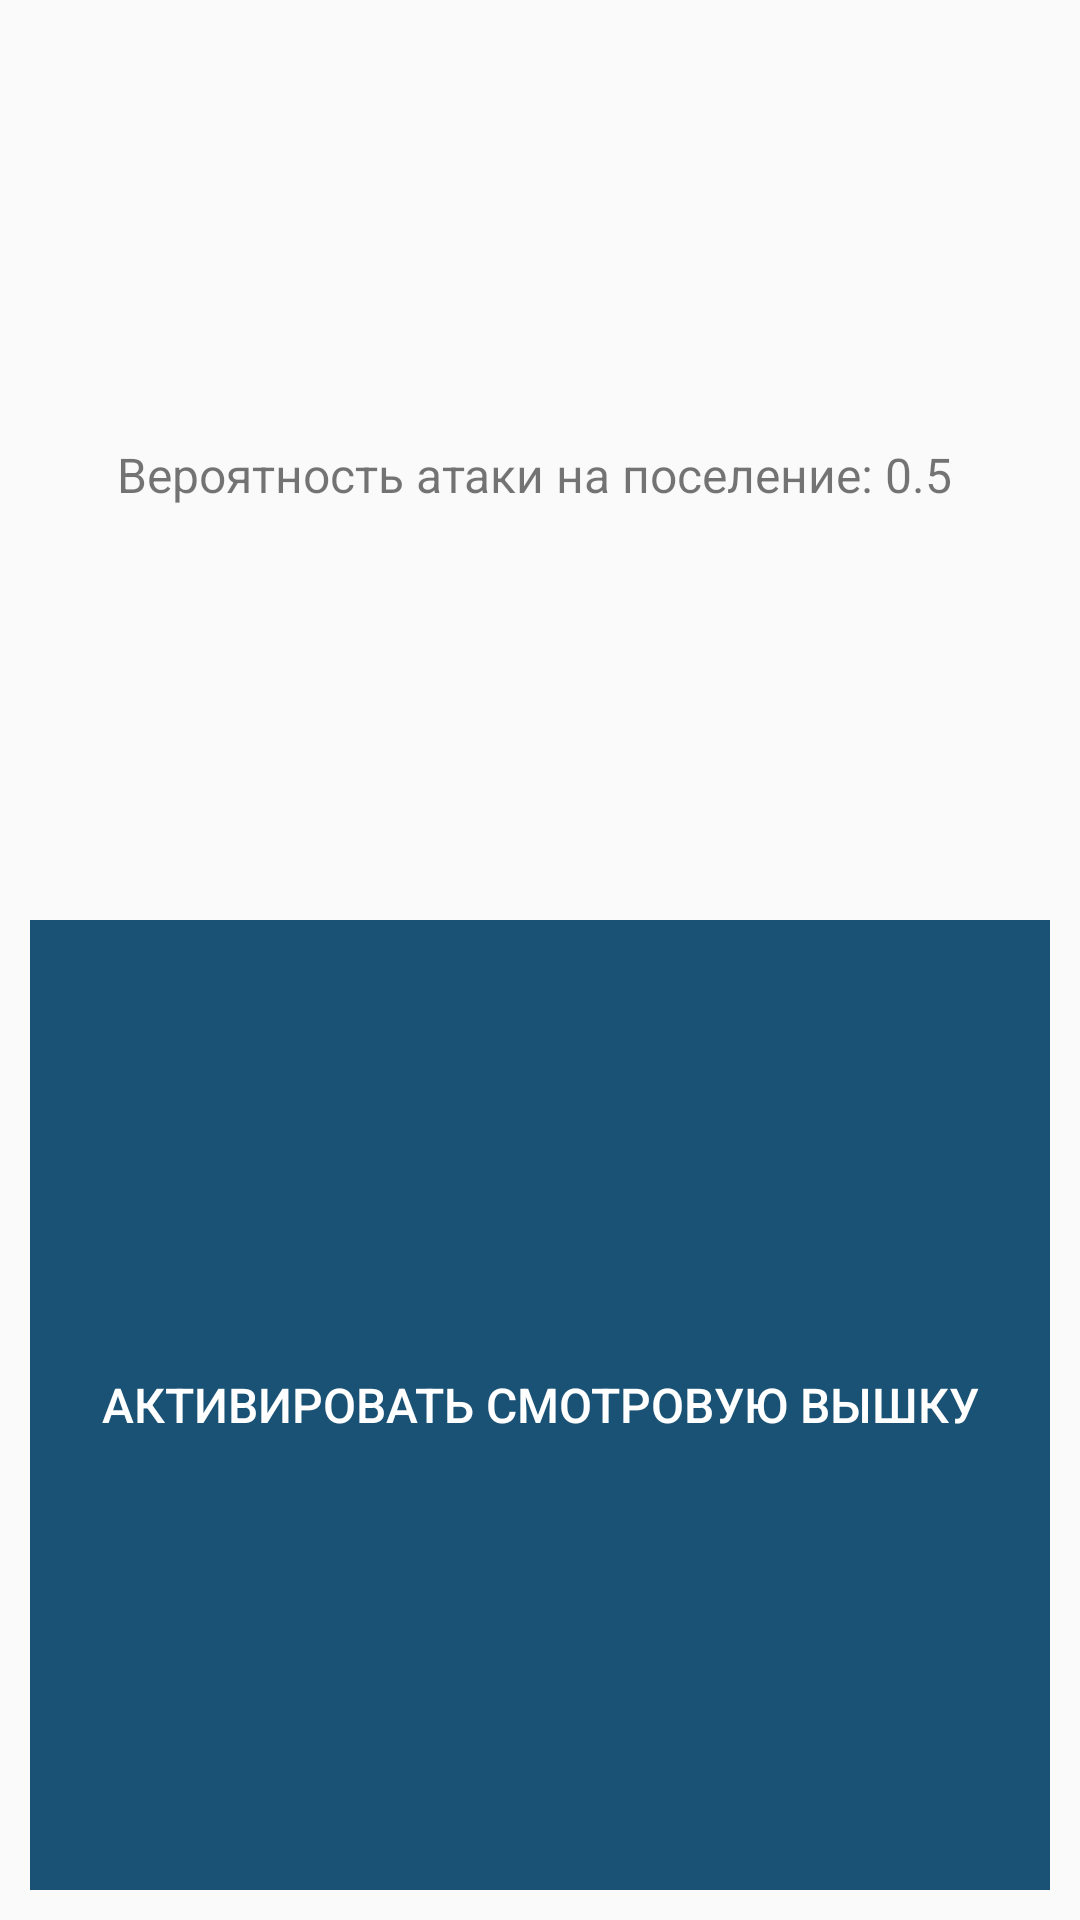

The Android layout XML behind this screen, and the referenced resources:
<!-- AndroidManifest.xml: application theme Theme.AppCompat.Light.NoActionBar -->
<!-- res/layout/tower_layout.xml -->
<?xml version="1.0" encoding="utf-8"?>
<LinearLayout xmlns:android="http://schemas.android.com/apk/res/android"
    android:layout_width="match_parent"
    android:layout_height="wrap_content"
    android:orientation="vertical"
    android:padding="10dp">

    <TextView
        android:id="@+id/TR_text"
        android:layout_width="match_parent"
        android:layout_height="wrap_content"
        android:layout_weight="1"
        android:gravity="center"
        android:text="Вероятность атаки на поселение: 0.5 "
        android:textSize="16sp" />

    <Button
        android:id="@+id/TR_button"
        android:layout_width="match_parent"
        android:layout_height="wrap_content"
        android:layout_weight="1"
        android:background="#1A5276"
        android:enabled="false"
        android:gravity="center"
        android:text="Активировать смотровую вышку"

        android:textColor="#FFF"
        android:textSize="16sp" />
</LinearLayout>
<!-- resources referenced by this layout -->
<resources>

</resources>
